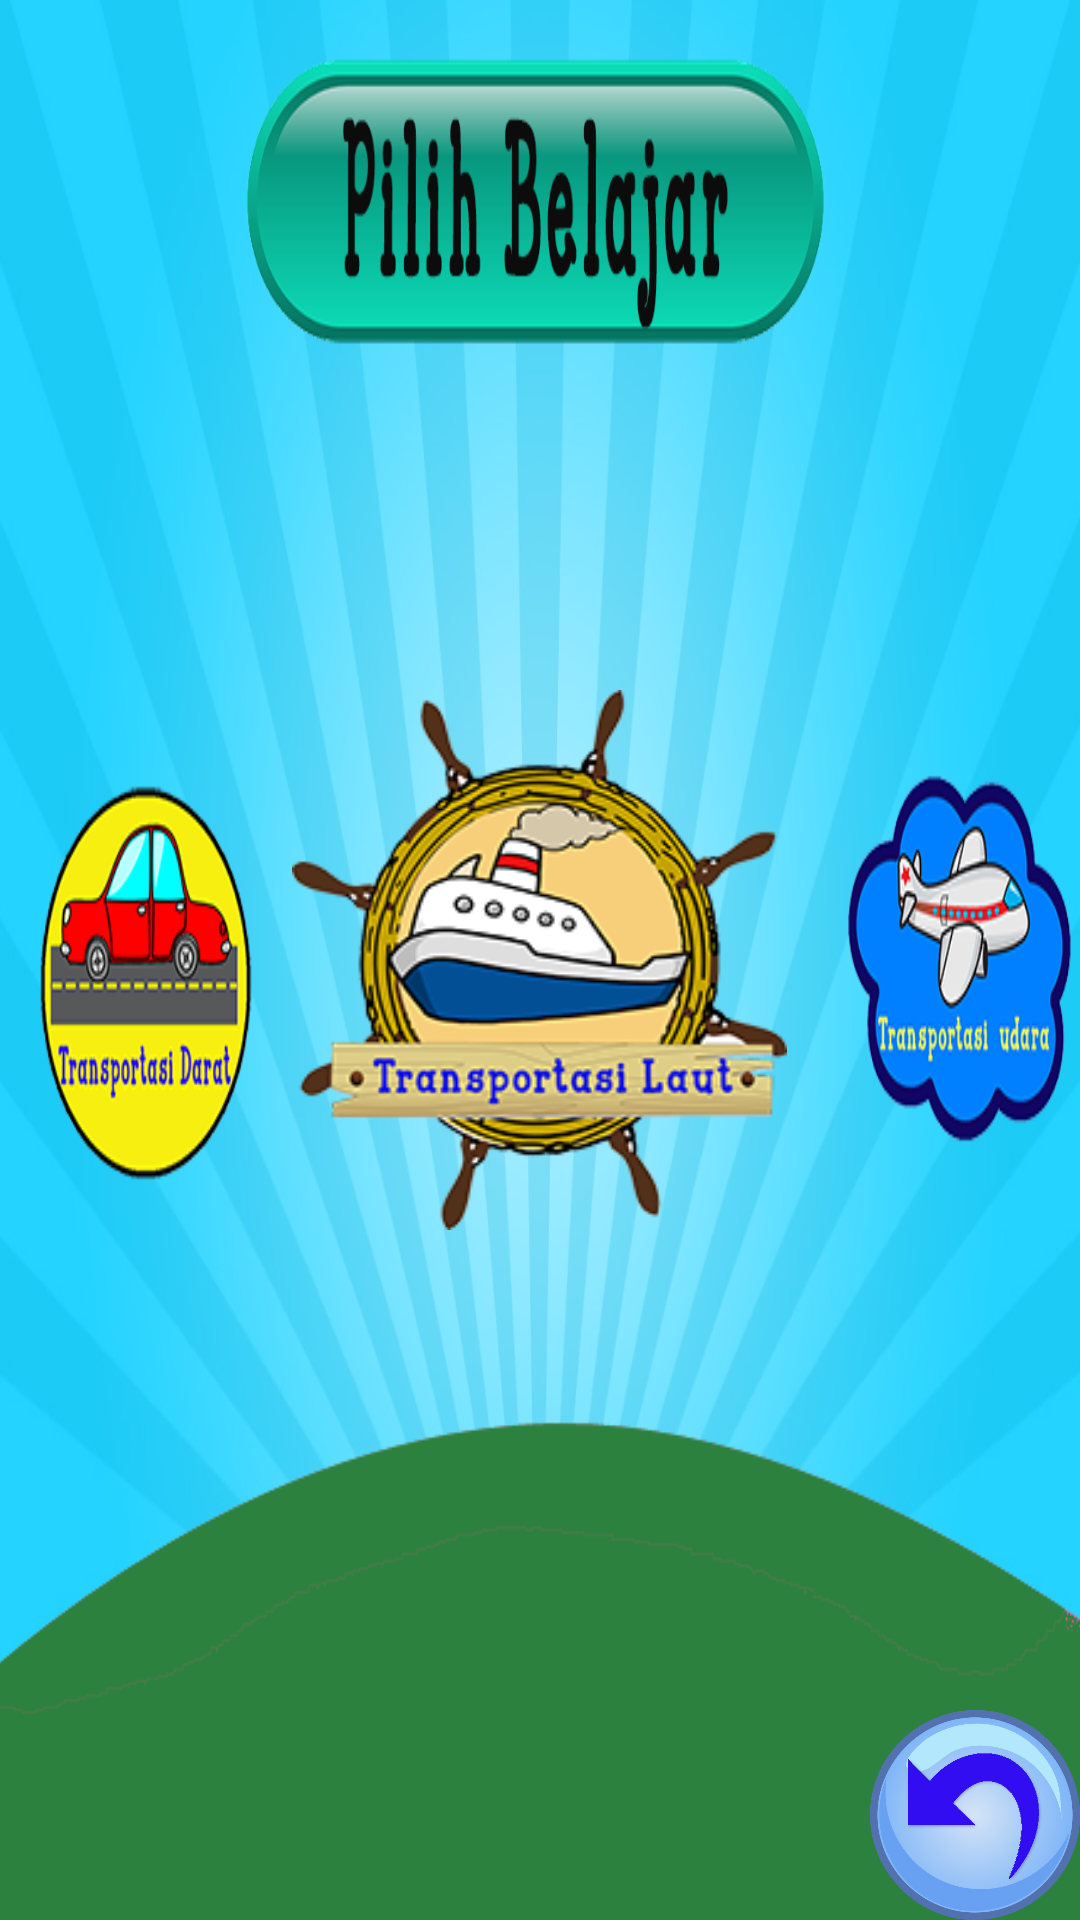

Android layout source for this screen:
<!-- AndroidManifest.xml: application theme Theme.AppCompat.DayNight.NoActionBar -->
<!-- res/layout/activity_pilih.xml -->
<?xml version="1.0" encoding="utf-8"?>
<RelativeLayout xmlns:android="http://schemas.android.com/apk/res/android"
    xmlns:app="http://schemas.android.com/apk/res-auto"
    xmlns:tools="http://schemas.android.com/tools"
    android:layout_width="match_parent"
    android:layout_height="match_parent"
    android:background="@drawable/backg2"
    android:screenOrientation="landscape"
    tools:context="com.example.vien.transportasi.PilihActivity">
    <ImageButton
        android:id="@+id/imagedarat"
        android:layout_width="290dp"
        android:layout_height="180dp"
        android:background="@drawable/darat"
        tools:layout_editor_absoluteX="-2dp"
        tools:layout_editor_absoluteY="88dp"
        android:layout_centerVertical="true"
        android:layout_toLeftOf="@+id/imagelaut"
        android:layout_toStartOf="@+id/imagelaut" />
    <ImageButton
        android:id="@+id/imagelaut"
        android:layout_width="165dp"
        android:layout_height="140dp"
        android:background="@drawable/laut"
        tools:layout_editor_absoluteX="199dp"
        tools:layout_editor_absoluteY="102dp"
        android:layout_alignTop="@+id/imagedarat"
        android:layout_centerHorizontal="true"
        android:layout_alignBottom="@+id/imagedarat" />

    <ImageButton
        android:id="@+id/imageudara"
        android:layout_width="173dp"
        android:layout_height="130dp"
        android:background="@drawable/udara"
        tools:layout_editor_absoluteX="389dp"
        tools:layout_editor_absoluteY="102dp"
        android:layout_centerVertical="true"
        android:layout_toRightOf="@+id/imagelaut"
        android:layout_toEndOf="@+id/imagelaut"
        android:layout_marginLeft="18dp"
        android:layout_marginStart="18dp" />
    <ImageButton
        android:id="@+id/imagebackud"
        android:layout_width="70dp"
        android:layout_height="70dp"
        android:background="@drawable/back"
        android:layout_alignParentBottom="true"
        android:layout_alignParentRight="true"
        android:layout_alignParentEnd="true" />
</RelativeLayout>
<!-- resources referenced by this layout -->
<resources>
  <!-- drawable back: png bitmap (drawable-xxhdpi, 74185 bytes) -->
  <!-- drawable backg2: png bitmap (drawable-xxhdpi, 247608 bytes) -->
  <!-- drawable darat: png bitmap (drawable, 24169 bytes) -->
  <!-- drawable laut: png bitmap (drawable-xhdpi, 56196 bytes) -->
  <!-- drawable udara: png bitmap (drawable-ldpi, 29417 bytes) -->
</resources>
